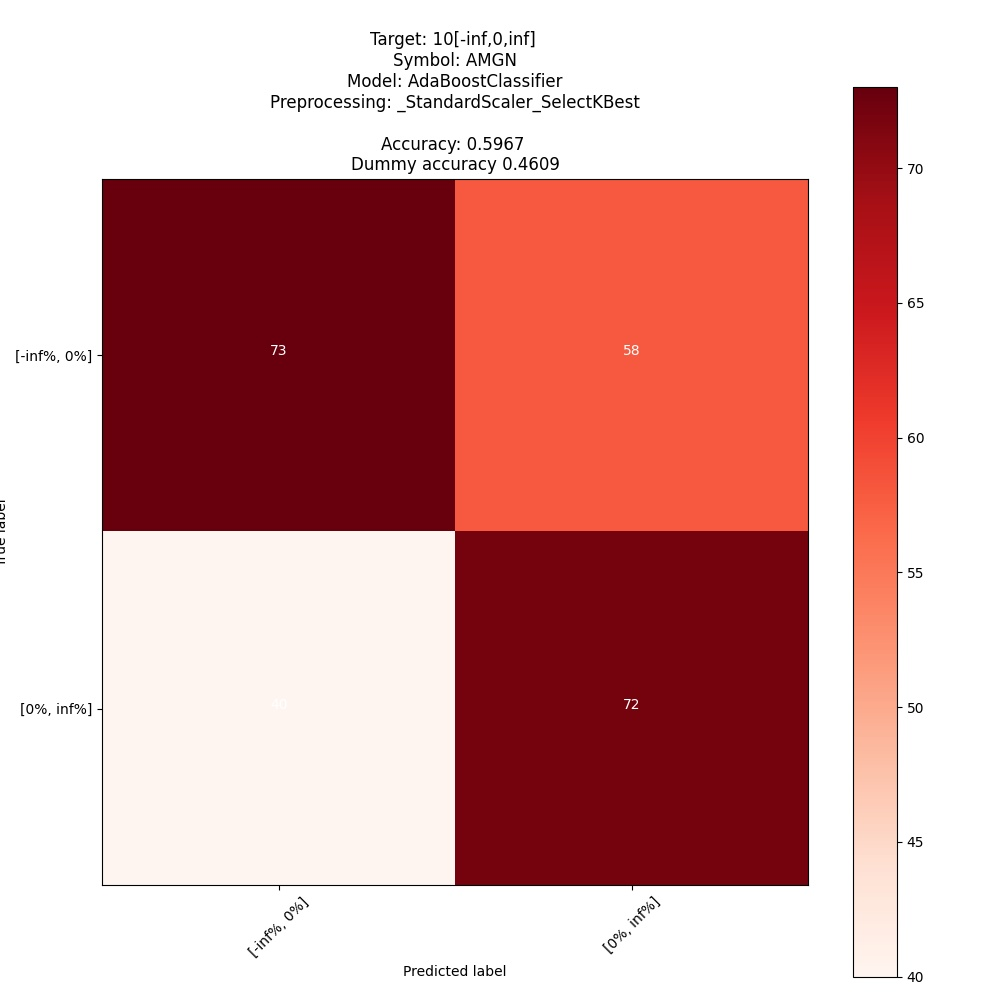

Data behind this chart, as committed beside it:
; pred: [-inf%, 0%]; pred: [0%, inf%]
true: [-inf%, 0%]; 73; 58
true: [0%, inf%]; 40; 72
